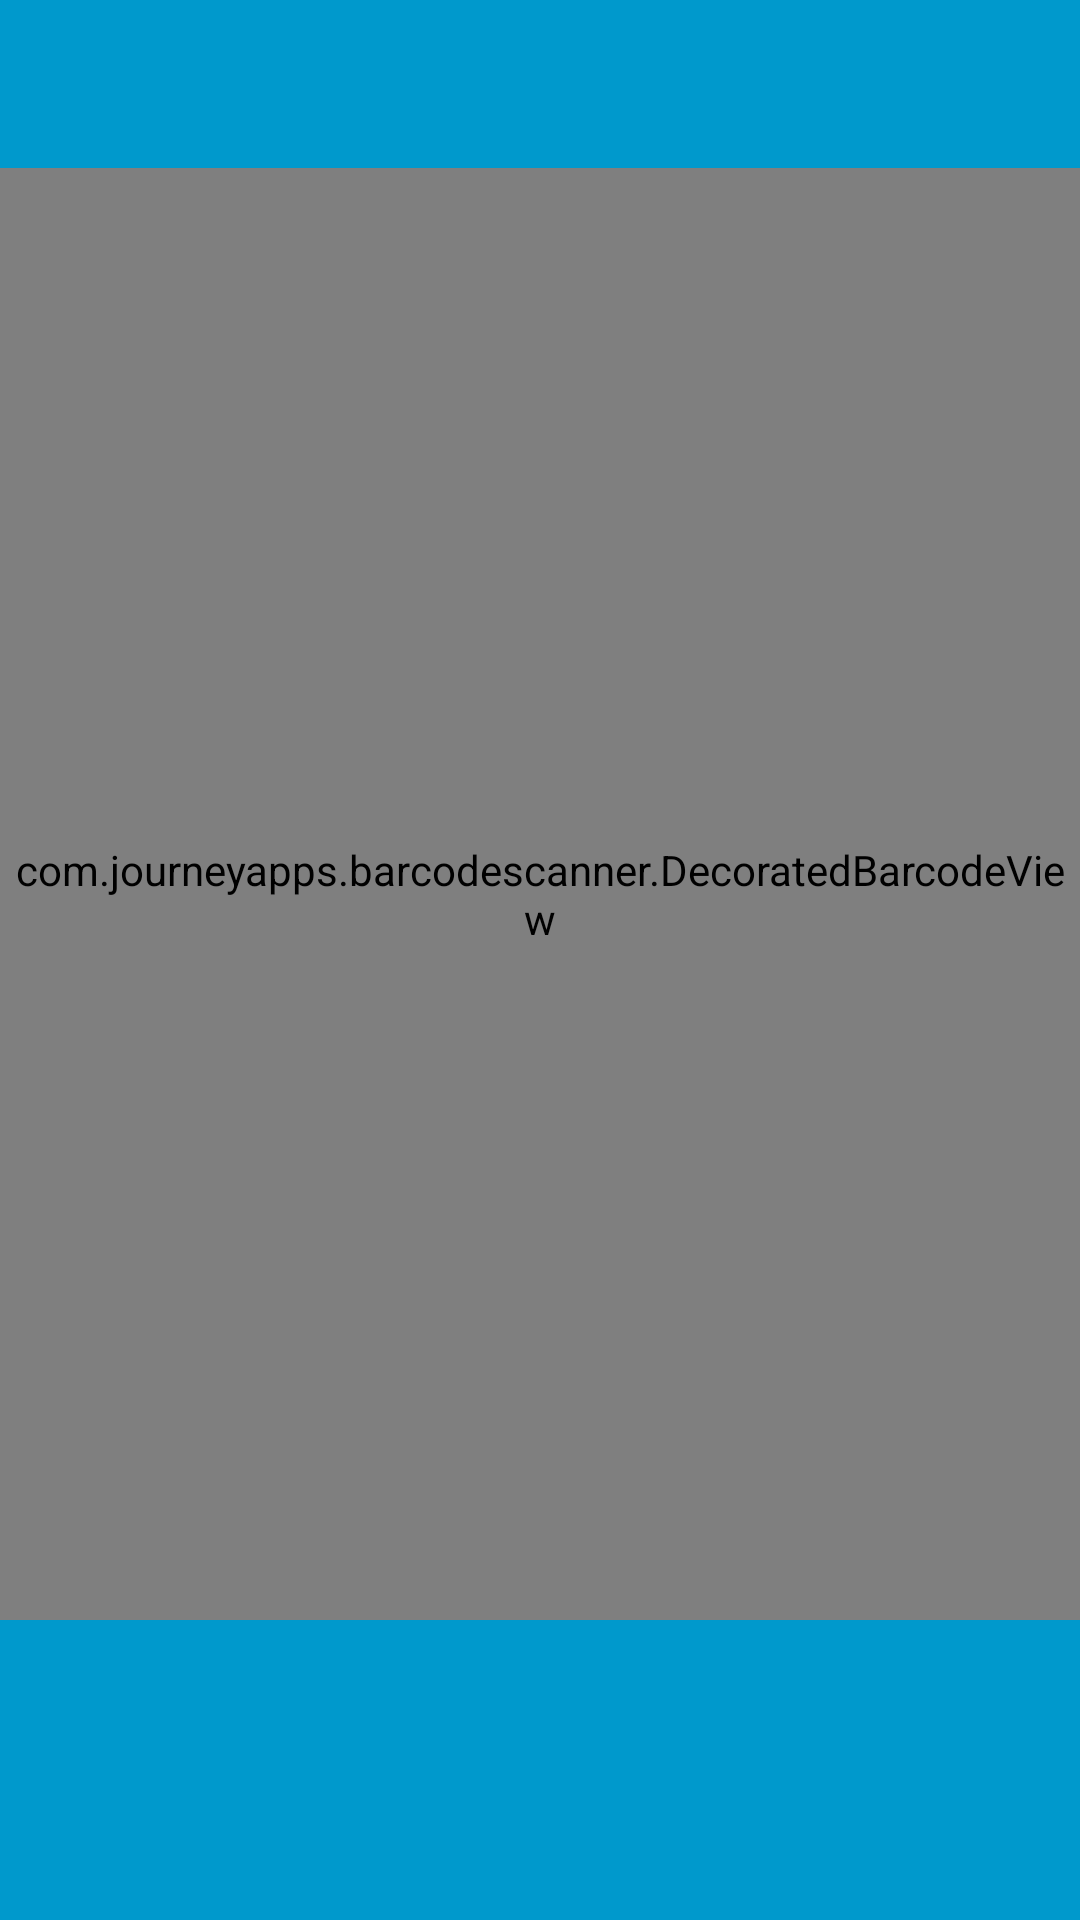

Reconstruct the res/layout file that produces this screen, plus the resources it refers to.
<!-- AndroidManifest.xml: application theme AppTheme -->
<!-- res/layout/activity_medication.xml -->
<?xml version="1.0" encoding="utf-8"?>
<RelativeLayout xmlns:android="http://schemas.android.com/apk/res/android"
    android:orientation="vertical" android:layout_width="match_parent"
    android:layout_height="match_parent">

    <android.support.v7.widget.Toolbar
        android:id="@+id/toolbarMedicationScan"
        android:layout_width="match_parent"
        android:layout_height="wrap_content"
        android:layout_alignParentLeft="true"
        android:layout_alignParentStart="true"
        android:layout_alignParentTop="true"
        android:background="@color/toolbar"
        android:titleTextColor="@color/ToolbarTitle"
        />

    <com.journeyapps.barcodescanner.DecoratedBarcodeView
        android:id="@+id/barcode_scanner"
        android:layout_width="match_parent"
        android:layout_height="0dp"
        android:layout_above="@+id/bottomLayout"
        android:layout_below="@+id/toolbarMedicationScan" >

        <Button
            android:layout_width="30dp"
            android:layout_height="30dp"
            android:id="@+id/FlashButtonMedicationScan"
            android:background="@drawable/blitz_aus"
            android:layout_gravity="right"/>

    </com.journeyapps.barcodescanner.DecoratedBarcodeView>

    <LinearLayout
        android:orientation="horizontal"
        android:layout_width="match_parent"
        android:layout_height="100dp"
        android:layout_alignParentBottom="true"
        android:background="@color/toolbar"
        android:id="@+id/bottomLayout">

        <TextView
            android:layout_width="match_parent"
            android:layout_height="wrap_content"
            android:layout_marginLeft="5dp"
            android:id="@+id/dispenserpatient"
            android:text=""
            android:textColor="@android:color/white"
            android:layout_below="@+id/progressbar_dispenser" />

    </LinearLayout>

</RelativeLayout>
<!-- resources referenced by this layout -->
<resources>
  <color name="ToolbarTitle">@android:color/white</color>
  <color name="toolbar">@android:color/holo_blue_dark</color>
  <!-- drawable blitz_aus: png bitmap (drawable, 22586 bytes) -->
  <style name="AppTheme" parent="Theme.AppCompat.Light.NoActionBar">
          
          <item name="colorPrimary">@android:color/holo_blue_dark</item>
          <item name="colorPrimaryDark">@color/colorPrimaryDark</item>
          <item name="colorAccent">@android:color/holo_blue_dark</item>
      </style>
  <color name="colorPrimaryDark">#303F9F</color>
</resources>
